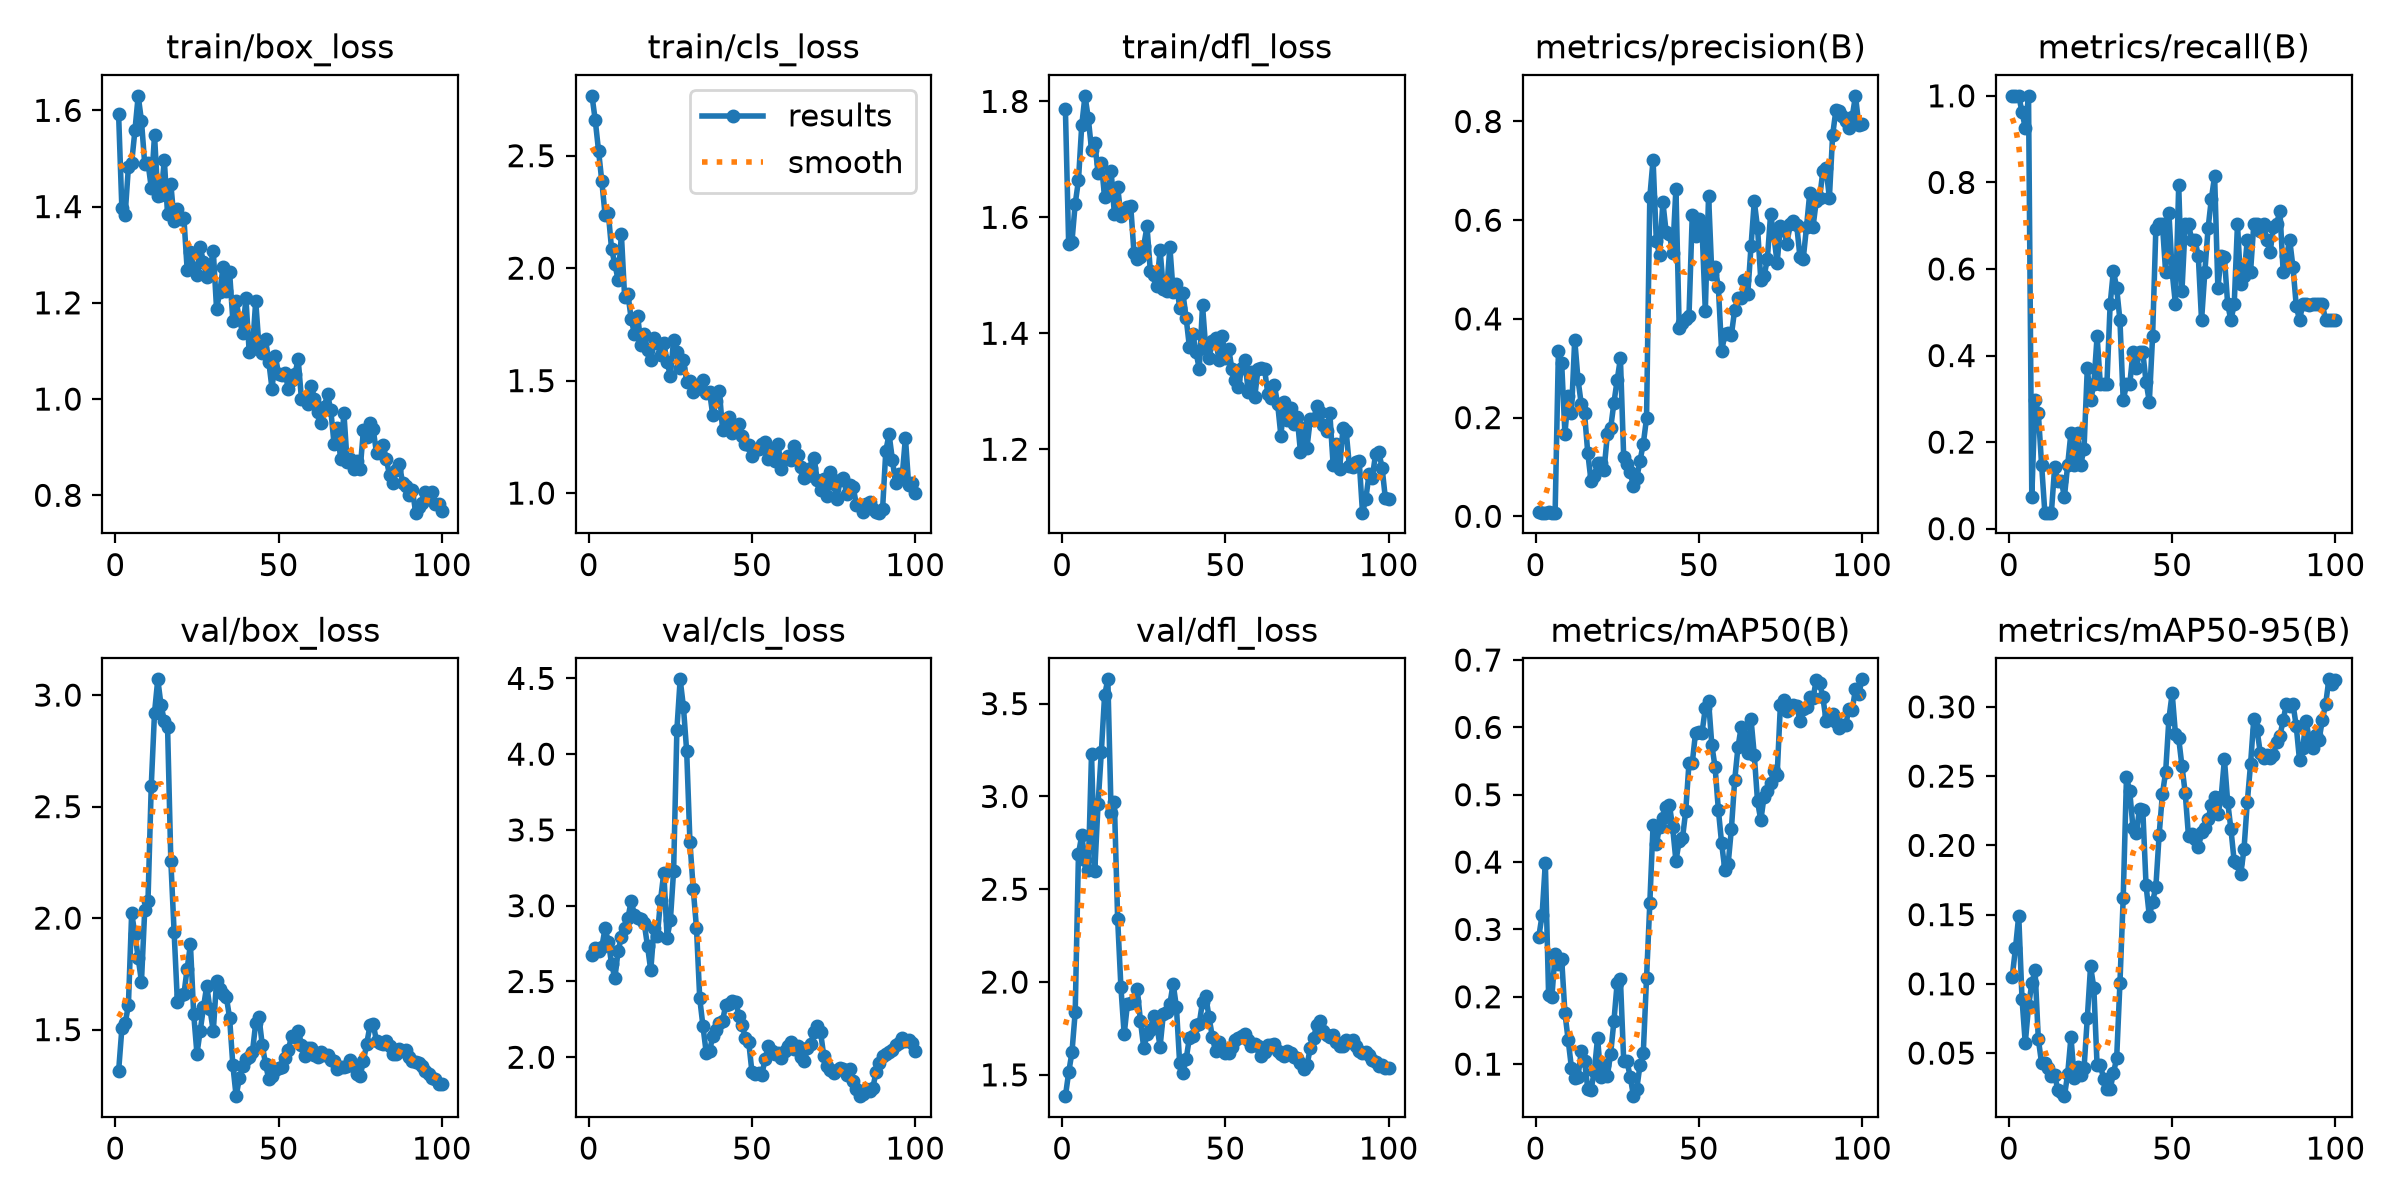

The file beside this chart, header and first rows:
epoch, time, train/box_loss, train/cls_loss, train/dfl_loss, metrics/precision(B), metrics/recall(B), metrics/mAP50(B), metrics/mAP50-95(B), val/box_loss, val/cls_loss, val/dfl_loss, lr/pg0, lr/pg1, lr/pg2
1, 61.74, 1.592, 2.766, 1.786, 0.00827, 1, 0.2894, 0.1051, 1.314, 2.675, 1.385, 0.0005, 0.0005, 0.0005
2, 74.76, 1.397, 2.657, 1.554, 0.00736, 1, 0.3208, 0.1256, 1.505, 2.722, 1.513, 0.001155, 0.001155, 0.001155
3, 88.35, 1.383, 2.522, 1.558, 0.00739, 1, 0.399, 0.1493, 1.528, 2.7, 1.62, 0.001797, 0.001797, 0.001797
4, 100.8, 1.482, 2.387, 1.623, 0.00794, 0.963, 0.2024, 0.08928, 1.609, 2.726, 1.838, 0.001941, 0.001941, 0.001941
5, 116.3, 1.491, 2.238, 1.664, 0.00759, 0.9259, 0.1993, 0.05714, 2.022, 2.851, 2.69, 0.001921, 0.001921, 0.001921
6, 128.5, 1.558, 2.244, 1.758, 0.00746, 1, 0.2641, 0.0837, 1.928, 2.762, 2.79, 0.001901, 0.001901, 0.001901
7, 139.8, 1.63, 2.084, 1.81, 0.3341, 0.07407, 0.2491, 0.1003, 1.821, 2.616, 2.656, 0.001881, 0.001881, 0.001881
8, 150.8, 1.578, 2.019, 1.771, 0.3112, 0.2963, 0.2567, 0.1099, 1.715, 2.522, 2.602, 0.001861, 0.001861, 0.001861
9, 159.8, 1.489, 1.947, 1.717, 0.1671, 0.2677, 0.176, 0.06022, 2.036, 2.701, 3.23, 0.001842, 0.001842, 0.001842
10, 169.7, 1.491, 2.15, 1.728, 0.2433, 0.1482, 0.1356, 0.04268, 2.078, 2.794, 2.6, 0.001822, 0.001822, 0.001822
11, 178.5, 1.439, 1.87, 1.677, 0.2087, 0.03704, 0.0945, 0.0431, 2.592, 2.855, 2.958, 0.001802, 0.001802, 0.001802
12, 188.2, 1.548, 1.884, 1.694, 0.3582, 0.03704, 0.07936, 0.03957, 2.921, 2.917, 3.237, 0.001782, 0.001782, 0.001782
13, 197, 1.423, 1.776, 1.635, 0.2777, 0.03704, 0.08088, 0.03324, 3.071, 3.032, 3.544, 0.001762, 0.001762, 0.001762
14, 208.4, 1.424, 1.707, 1.65, 0.2275, 0.1421, 0.1188, 0.03422, 2.954, 2.938, 3.631, 0.001743, 0.001743, 0.001743
15, 219.9, 1.497, 1.786, 1.68, 0.2095, 0.1111, 0.1049, 0.02303, 2.885, 2.916, 2.913, 0.001723, 0.001723, 0.001723
16, 230.5, 1.384, 1.66, 1.605, 0.1281, 0.1111, 0.06361, 0.02168, 2.856, 2.912, 2.967, 0.001703, 0.001703, 0.001703
17, 242.8, 1.447, 1.708, 1.653, 0.07152, 0.07407, 0.06152, 0.0189, 2.255, 2.884, 2.341, 0.001683, 0.001683, 0.001683
18, 255.3, 1.371, 1.636, 1.603, 0.08245, 0.1482, 0.08993, 0.03514, 1.939, 2.733, 1.973, 0.001663, 0.001663, 0.001663
19, 267.6, 1.395, 1.593, 1.612, 0.1078, 0.2222, 0.1386, 0.06162, 1.626, 2.573, 1.718, 0.001644, 0.001644, 0.001644
20, 279.8, 1.375, 1.69, 1.617, 0.107, 0.1482, 0.08075, 0.03184, 1.655, 2.852, 1.881, 0.001624, 0.001624, 0.001624
21, 291.9, 1.376, 1.669, 1.62, 0.09449, 0.2222, 0.09822, 0.03979, 1.659, 2.798, 1.886, 0.001604, 0.001604, 0.001604
22, 304, 1.269, 1.613, 1.539, 0.1661, 0.1482, 0.08295, 0.03403, 1.774, 3.038, 1.898, 0.001584, 0.001584, 0.001584
23, 317.3, 1.306, 1.668, 1.529, 0.178, 0.1852, 0.1152, 0.03914, 1.882, 3.219, 1.963, 0.001564, 0.001564, 0.001564
24, 331.2, 1.273, 1.581, 1.532, 0.2296, 0.3704, 0.1635, 0.07512, 1.57, 2.789, 1.789, 0.001545, 0.001545, 0.001545
25, 343, 1.258, 1.523, 1.551, 0.2759, 0.2963, 0.2206, 0.1127, 1.392, 2.902, 1.644, 0.001525, 0.001525, 0.001525
26, 356.5, 1.316, 1.681, 1.584, 0.32, 0.3333, 0.2258, 0.09722, 1.496, 3.232, 1.719, 0.001505, 0.001505, 0.001505
27, 370.4, 1.284, 1.628, 1.508, 0.1202, 0.4444, 0.1052, 0.04107, 1.6, 4.162, 1.743, 0.001485, 0.001485, 0.001485
28, 381.6, 1.254, 1.554, 1.501, 0.1065, 0.3333, 0.1039, 0.0416, 1.697, 4.494, 1.816, 0.001465, 0.001465, 0.001465
29, 392.8, 1.271, 1.594, 1.482, 0.089, 0.3333, 0.08162, 0.03133, 1.59, 4.313, 1.767, 0.001446, 0.001446, 0.001446
30, 405.2, 1.308, 1.496, 1.543, 0.06064, 0.3333, 0.05245, 0.024, 1.493, 4.018, 1.652, 0.001426, 0.001426, 0.001426
31, 416.6, 1.188, 1.497, 1.476, 0.07688, 0.5185, 0.06283, 0.02401, 1.717, 3.42, 1.828, 0.001406, 0.001406, 0.001406
32, 428.1, 1.222, 1.451, 1.473, 0.1125, 0.5965, 0.09894, 0.03536, 1.681, 3.112, 1.84, 0.001386, 0.001386, 0.001386
33, 440.1, 1.275, 1.462, 1.549, 0.1466, 0.5556, 0.1165, 0.04656, 1.662, 2.854, 1.882, 0.001366, 0.001366, 0.001366
34, 450.4, 1.224, 1.467, 1.472, 0.1988, 0.4815, 0.2278, 0.1007, 1.647, 2.388, 1.992, 0.001347, 0.001347, 0.001347
35, 461, 1.263, 1.501, 1.485, 0.6467, 0.2963, 0.3386, 0.1621, 1.552, 2.203, 1.866, 0.001327, 0.001327, 0.001327
36, 471.5, 1.163, 1.446, 1.444, 0.7224, 0.3333, 0.4554, 0.2492, 1.339, 2.027, 1.562, 0.001307, 0.001307, 0.001307
37, 480.5, 1.204, 1.45, 1.469, 0.5573, 0.3333, 0.4263, 0.239, 1.202, 2.039, 1.509, 0.001287, 0.001287, 0.001287
38, 489.2, 1.166, 1.346, 1.426, 0.5303, 0.4074, 0.4526, 0.2125, 1.283, 2.142, 1.587, 0.001267, 0.001267, 0.001267
39, 497.5, 1.137, 1.411, 1.376, 0.6368, 0.3704, 0.4651, 0.2087, 1.335, 2.182, 1.701, 0.001248, 0.001248, 0.001248
40, 506.1, 1.209, 1.454, 1.4, 0.5762, 0.4074, 0.4823, 0.2265, 1.367, 2.224, 1.71, 0.001228, 0.001228, 0.001228
41, 514.9, 1.098, 1.282, 1.368, 0.572, 0.4074, 0.4852, 0.2257, 1.379, 2.242, 1.767, 0.001208, 0.001208, 0.001208
42, 523.5, 1.105, 1.33, 1.339, 0.5336, 0.3392, 0.4514, 0.1711, 1.4, 2.347, 1.776, 0.001188, 0.001188, 0.001188
43, 532, 1.204, 1.34, 1.448, 0.6642, 0.2933, 0.4019, 0.1489, 1.53, 2.351, 1.894, 0.001168, 0.001168, 0.001168
44, 540.4, 1.108, 1.267, 1.373, 0.3818, 0.4444, 0.431, 0.1593, 1.555, 2.373, 1.923, 0.001149, 0.001149, 0.001149
45, 548.7, 1.096, 1.292, 1.358, 0.3922, 0.6934, 0.4352, 0.1699, 1.432, 2.367, 1.81, 0.001129, 0.001129, 0.001129
46, 557.7, 1.124, 1.306, 1.387, 0.4007, 0.7037, 0.4757, 0.2074, 1.346, 2.274, 1.705, 0.001109, 0.001109, 0.001109
47, 568.7, 1.078, 1.253, 1.392, 0.4059, 0.7037, 0.5469, 0.2368, 1.278, 2.212, 1.626, 0.001089, 0.001089, 0.001089
48, 579, 1.021, 1.217, 1.354, 0.6096, 0.5926, 0.5468, 0.253, 1.292, 2.125, 1.678, 0.001069, 0.001069, 0.001069
49, 591, 1.09, 1.216, 1.396, 0.5676, 0.7296, 0.5918, 0.2914, 1.32, 2.101, 1.645, 0.00105, 0.00105, 0.00105
50, 601.7, 1.052, 1.166, 1.357, 0.6023, 0.5926, 0.5926, 0.3098, 1.327, 1.901, 1.616, 0.00103, 0.00103, 0.00103
51, 612, 1.049, 1.19, 1.373, 0.5833, 0.5185, 0.5921, 0.2805, 1.331, 1.888, 1.616, 0.00101, 0.00101, 0.00101
52, 622.7, 1.054, 1.196, 1.339, 0.4164, 0.7931, 0.6286, 0.2773, 1.374, 1.895, 1.649, 0.0009902, 0.0009902, 0.0009902
53, 632.3, 1.021, 1.219, 1.319, 0.6498, 0.55, 0.6393, 0.2572, 1.41, 1.883, 1.687, 0.0009704, 0.0009704, 0.0009704
54, 641.3, 1.039, 1.229, 1.307, 0.4907, 0.7037, 0.5735, 0.2376, 1.473, 1.986, 1.701, 0.0009506, 0.0009506, 0.0009506
55, 650.4, 1.051, 1.152, 1.34, 0.5048, 0.7037, 0.5407, 0.2065, 1.467, 2.077, 1.711, 0.0009308, 0.0009308, 0.0009308
56, 659.4, 1.083, 1.195, 1.353, 0.4636, 0.6667, 0.4775, 0.2081, 1.493, 2.044, 1.717, 0.000911, 0.000911, 0.000911
57, 668.6, 1, 1.144, 1.298, 0.3348, 0.6667, 0.4278, 0.2048, 1.433, 2.023, 1.685, 0.0008912, 0.0008912, 0.0008912
58, 677.5, 1.001, 1.218, 1.334, 0.3684, 0.6296, 0.3879, 0.1987, 1.382, 2.026, 1.658, 0.0008714, 0.0008714, 0.0008714
59, 686.4, 0.9889, 1.106, 1.29, 0.371, 0.4815, 0.3973, 0.2094, 1.416, 1.994, 1.665, 0.0008516, 0.0008516, 0.0008516
60, 697.3, 1.028, 1.151, 1.338, 0.3681, 0.5926, 0.4498, 0.2124, 1.417, 2.039, 1.657, 0.0008318, 0.0008318, 0.0008318
... 40 more rows
